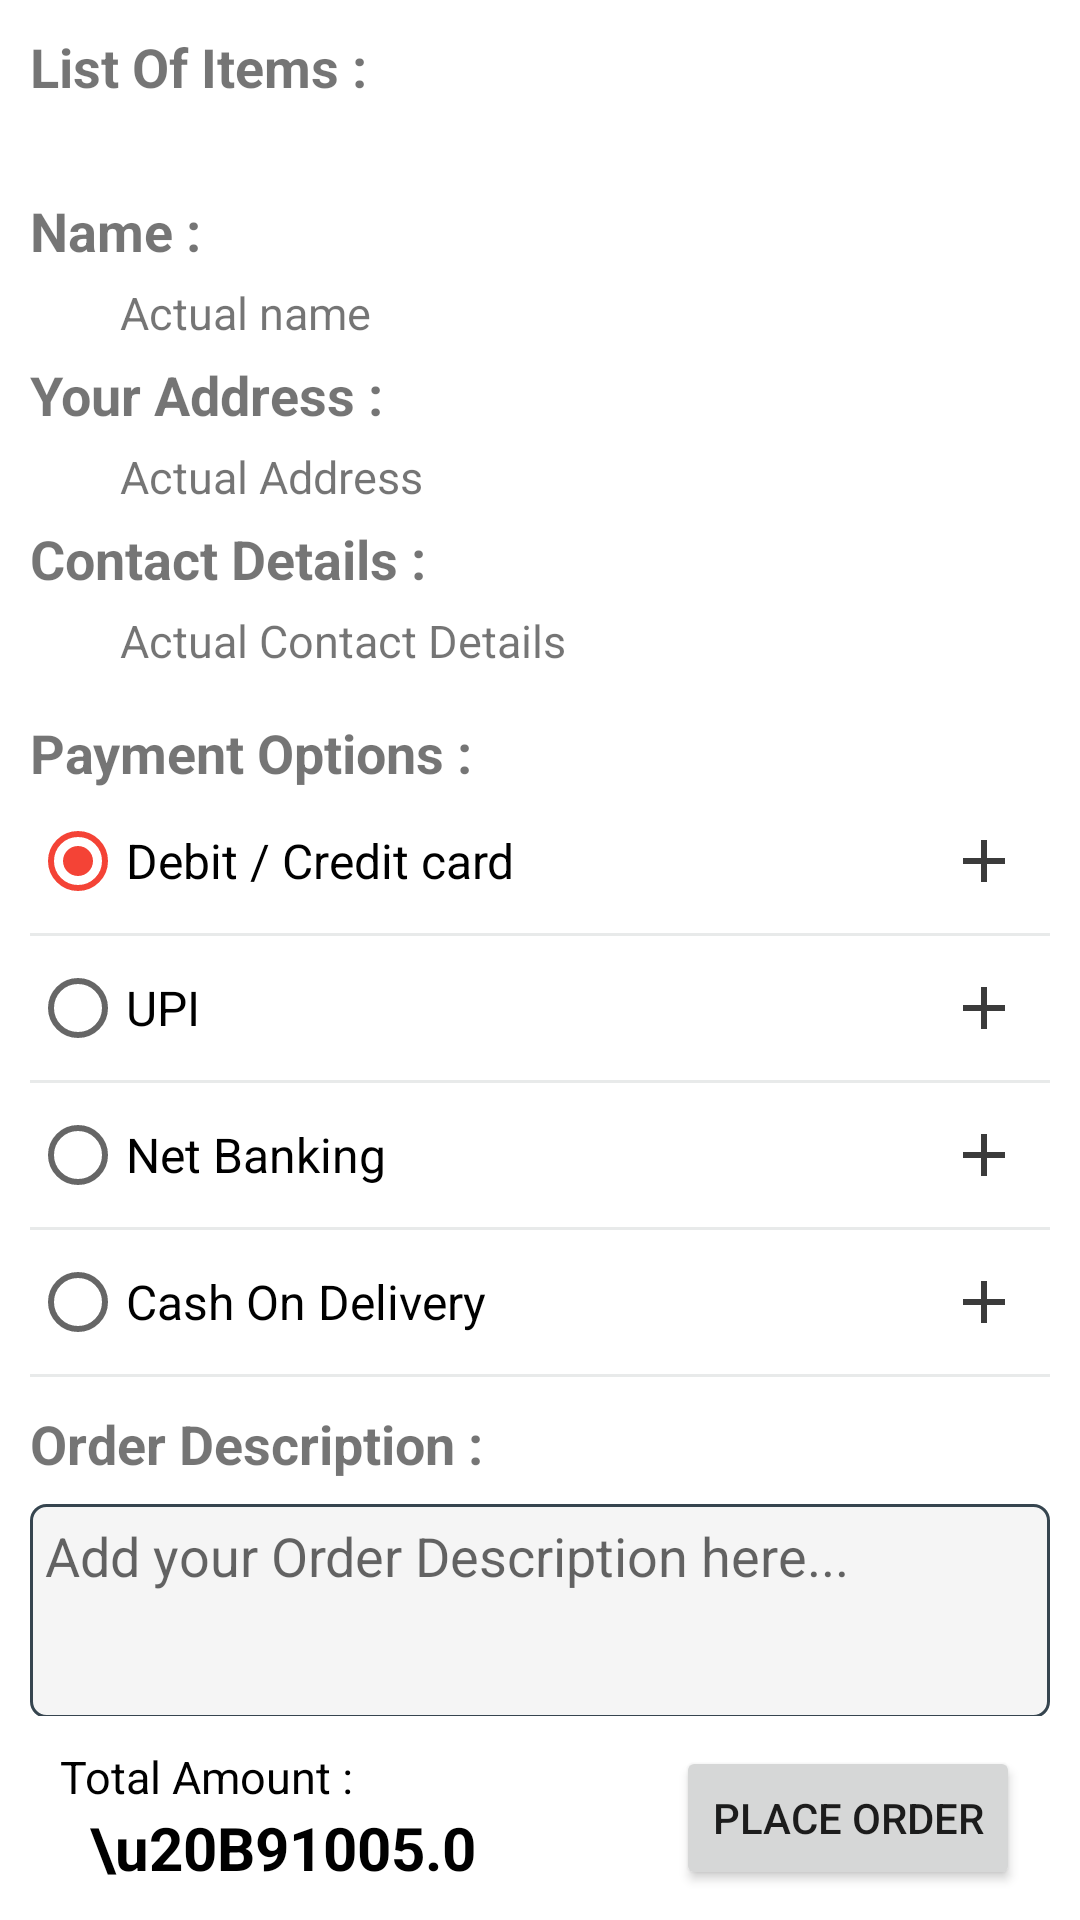

The Android layout XML behind this screen, and the referenced resources:
<!-- AndroidManifest.xml: application theme Theme.Karter -->
<!-- res/layout/payment_fragment_layout.xml -->
<?xml version="1.0" encoding="utf-8"?>
<RelativeLayout xmlns:android="http://schemas.android.com/apk/res/android"
    android:layout_width="match_parent"
    android:layout_height="match_parent"
    >

    <androidx.core.widget.NestedScrollView
        android:layout_width="match_parent"
        android:layout_height="match_parent"
        android:layout_above="@+id/payment_btn_RL">

        <RelativeLayout
            android:layout_width="match_parent"
            android:layout_height="match_parent"
            android:padding="10dp">

            <TextView
                android:id="@+id/payment_fragment_txt_item_list"
                android:layout_width="wrap_content"
                android:layout_height="wrap_content"
                android:text="List Of Items :"
                android:textSize="18dp"
                android:textStyle="bold" />

            <TextView
                android:id="@+id/payment_fragment_item_list"
                android:layout_width="wrap_content"
                android:layout_height="wrap_content"
                android:layout_below="@id/payment_fragment_txt_item_list"
                android:layout_marginLeft="30dp"
                android:text=""
                android:textSize="15dp" />

            <TextView
                android:id="@+id/payment_fragment_txt_name"
                android:layout_width="wrap_content"
                android:layout_height="wrap_content"
                android:layout_below="@+id/payment_fragment_item_list"
                android:layout_marginTop="10dp"
                android:text="Name :"
                android:textSize="18dp"
                android:textStyle="bold" />

            <TextView
                android:id="@+id/payment_fragment_name"
                android:layout_width="wrap_content"
                android:layout_height="wrap_content"
                android:layout_below="@id/payment_fragment_txt_name"
                android:layout_marginLeft="30dp"
                android:layout_marginTop="5dp"
                android:text="Actual name"
                android:textSize="15dp" />

            <TextView
                android:id="@+id/payment_fragment_txt_address"
                android:layout_width="wrap_content"
                android:layout_height="wrap_content"
                android:layout_below="@+id/payment_fragment_name"
                android:layout_marginTop="5dp"
                android:text="Your Address :"
                android:textSize="18dp"
                android:textStyle="bold" />

            <TextView
                android:id="@+id/payment_fragment_address"
                android:layout_width="wrap_content"
                android:layout_height="wrap_content"
                android:layout_below="@id/payment_fragment_txt_address"
                android:layout_marginLeft="30dp"
                android:layout_marginTop="5dp"
                android:text="Actual Address"
                android:textSize="15dp" />

            <TextView
                android:id="@+id/payment_fragment_txt_contact_details"
                android:layout_width="wrap_content"
                android:layout_height="wrap_content"
                android:layout_below="@+id/payment_fragment_address"
                android:layout_marginTop="5dp"
                android:text="Contact Details :"
                android:textSize="18dp"
                android:textStyle="bold" />

            <TextView
                android:id="@+id/payment_fragment_contact_details"
                android:layout_width="wrap_content"
                android:layout_height="wrap_content"
                android:layout_below="@id/payment_fragment_txt_contact_details"
                android:layout_marginLeft="30dp"
                android:layout_marginTop="5dp"
                android:text="Actual Contact Details"
                android:textSize="15dp" />

            <TextView
                android:id="@+id/payment_fragment_txt_payment_options"
                android:layout_width="wrap_content"
                android:layout_height="wrap_content"
                android:layout_below="@+id/payment_fragment_contact_details"
                android:layout_marginTop="15dp"
                android:text="Payment Options :"
                android:textSize="18dp"
                android:textStyle="bold" />

            <RadioGroup
                android:id="@+id/payment_radio_grp"
                android:layout_width="match_parent"
                android:layout_height="wrap_content"

                android:layout_below="@+id/payment_fragment_txt_payment_options"
                android:orientation="vertical">

                <RadioButton
                    android:id="@+id/payment_card_btn"
                    android:layout_width="match_parent"
                    android:layout_height="wrap_content"
                    android:checked="true"
                    android:drawableEnd="@drawable/ic_plus_icon"
                    android:paddingEnd="10dp"
                    android:text="Debit / Credit card"
                    android:textColor="@color/black"
                    android:textSize="16dp" />

                <View
                    android:layout_width="match_parent"
                    android:layout_height="1dp"
                    android:background="@color/background_theme" />


                <RadioButton
                    android:id="@+id/payment_upi_btn"
                    android:layout_width="match_parent"
                    android:layout_height="wrap_content"
                    android:drawableEnd="@drawable/ic_plus_icon"
                    android:paddingEnd="10dp"
                    android:text="UPI"
                    android:textColor="@color/black"
                    android:textSize="16dp" />

                <View
                    android:layout_width="match_parent"
                    android:layout_height="1dp"
                    android:background="@color/background_theme" />


                <RadioButton
                    android:id="@+id/payment_net_banking_btn"
                    android:layout_width="match_parent"
                    android:layout_height="wrap_content"
                    android:drawableEnd="@drawable/ic_plus_icon"
                    android:paddingEnd="10dp"
                    android:text="Net Banking"
                    android:textColor="@color/black"
                    android:textSize="16dp" />

                <View
                    android:layout_width="match_parent"
                    android:layout_height="1dp"
                    android:background="@color/background_theme" />

                <RadioButton
                    android:id="@+id/payment_cod_btn"
                    android:layout_width="match_parent"
                    android:layout_height="wrap_content"
                    android:drawableEnd="@drawable/ic_plus_icon"
                    android:paddingEnd="10dp"
                    android:text="Cash On Delivery"
                    android:textColor="@color/black"
                    android:textSize="16dp" />

                <View
                    android:layout_width="match_parent"
                    android:layout_height="1dp"
                    android:background="@color/background_theme" />


            </RadioGroup>

            <TextView
                android:id="@+id/payment_fragment_txt_description"
                android:layout_width="wrap_content"
                android:layout_height="wrap_content"
                android:layout_below="@id/payment_radio_grp"
                android:layout_marginTop="10dp"
                android:text="Order Description :"
                android:textSize="18dp"
                android:textStyle="bold" />

            <EditText
                android:id="@+id/payment_fragment_description_edt"
                android:layout_width="400dp"
                android:layout_height="wrap_content"
                android:layout_below="@id/payment_fragment_txt_description"
                android:layout_centerHorizontal="true"
                android:layout_marginTop="8dp"
                android:background="@drawable/custom_edit_text"
                android:gravity="left"
                android:hint="Add your Order Description here..."
                android:lines="3"
                android:paddingLeft="5dp"
                android:paddingTop="5dp"
                android:paddingRight="5dp" />

        </RelativeLayout>

    </androidx.core.widget.NestedScrollView>


    <RelativeLayout
        android:layout_width="match_parent"
        android:layout_height="wrap_content"
        android:id="@+id/payment_btn_RL"
        android:layout_alignParentBottom="true"
        android:padding="10dp">

        <TextView
            android:layout_width="wrap_content"
            android:layout_height="wrap_content"
            android:text="Total Amount :"
            android:textSize="15dp"
            android:layout_marginLeft="10dp"
            android:textColor="@color/black"
            android:id="@+id/payment_fragment_txt_total_amount"/>

        <TextView
            android:id="@+id/payment_fragment_total_amount"
            android:layout_width="wrap_content"
            android:layout_height="wrap_content"
            android:layout_below="@id/payment_fragment_txt_total_amount"
            android:layout_marginLeft="20dp"
            android:text="\u20B91005.0"
            android:textColor="@color/black"
            android:textSize="20dp"
            android:textStyle="bold" />
        <Button
            android:layout_width="wrap_content"
            android:layout_height="wrap_content"
            android:text="Place order"
            android:layout_centerVertical="true"
            android:layout_alignParentEnd="true"
            android:layout_marginEnd="10dp"
            android:id="@+id/payment_fragment_btn_place_order"/>

    </RelativeLayout>




</RelativeLayout>
<!-- resources referenced by this layout -->
<resources>
  <color name="background_theme">#E4E6E8E8</color>
  <color name="black">#FF000000</color>
  <!-- drawable custom_edit_text (drawable) -->
  <?xml version="1.0" encoding="utf-8"?>
  <selector xmlns:android="http://schemas.android.com/apk/res/android">
      <item android:state_enabled="true"
          android:state_focused="true">
          <shape android:shape="rectangle">
              <solid android:color="#F5F5F5"/>
              <corners android:radius="5dp"/>
              <stroke android:color="@color/theme" android:width="1dp"/>
  
          </shape>
      </item>
  
      <item android:state_enabled="true">
          <shape android:shape="rectangle">
              <solid android:color="#F5F5F5"/>
              <corners android:radius="5dp"/>
              <stroke android:color="#36454F" android:width="1dp"/>
          </shape>
      </item>
  
  </selector>
  <!-- drawable ic_plus_icon (drawable-anydpi) -->
  <vector xmlns:android="http://schemas.android.com/apk/res/android"
      android:width="24dp"
      android:height="24dp"
      android:viewportWidth="24"
      android:viewportHeight="24"
      android:tint="#090909"
      android:alpha="0.8">
    <path
        android:fillColor="@android:color/white"
        android:pathData="M19,13h-6v6h-2v-6H5v-2h6V5h2v6h6v2z"/>
  </vector>
  <style name="Theme.Karter" parent="Theme.MaterialComponents.Light.NoActionBar">
          
          <item name="colorPrimary">@color/theme</item>
          <item name="colorPrimaryVariant">@color/theme</item>
          <item name="colorOnPrimary">@color/white</item>
          
          <item name="colorSecondary">@color/theme</item>
          <item name="colorSecondaryVariant">@color/theme</item>
          <item name="colorOnSecondary">@color/black</item>
          
          <item name="android:statusBarColor" tools:targetApi="l">?attr/colorPrimaryVariant</item>
          
      </style>
  <color name="theme">#F44336</color>
  <color name="white">#FFFFFFFF</color>
</resources>
